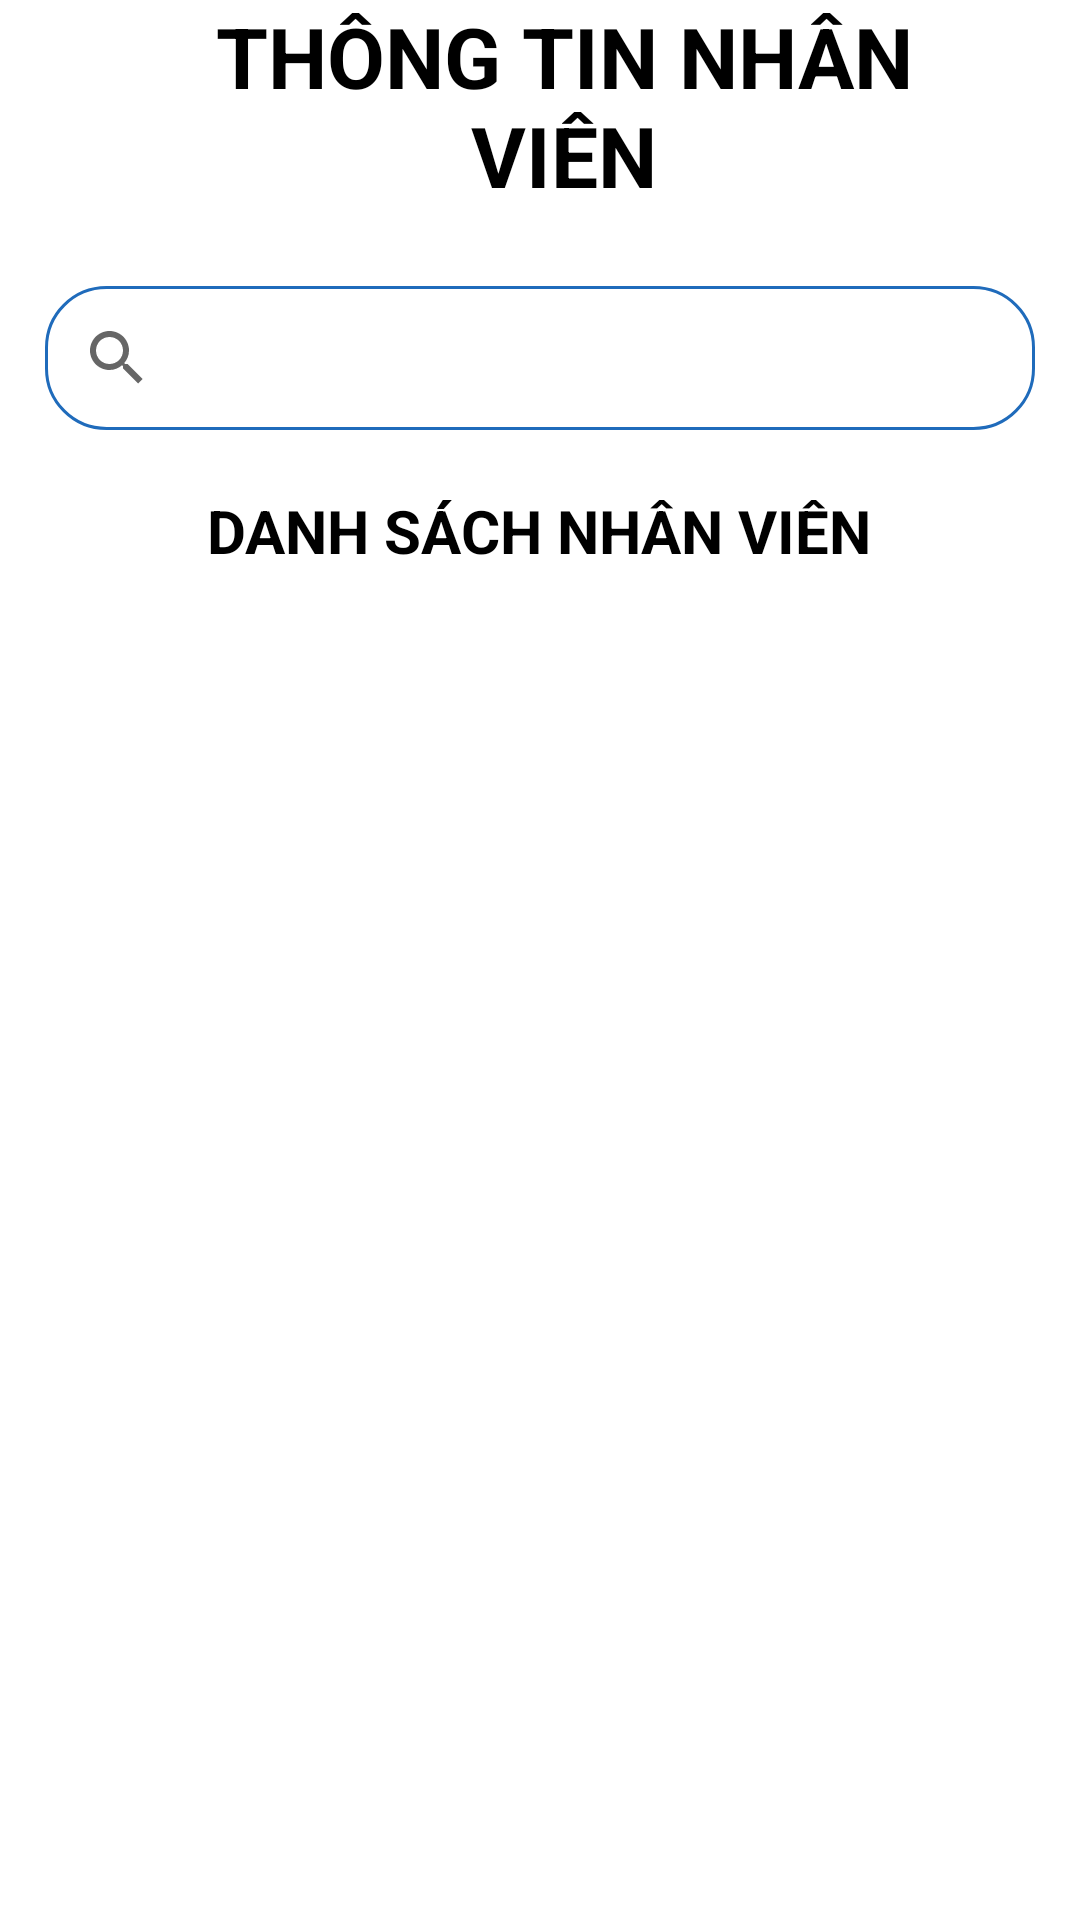

This screen was rendered from an Android layout file. Write that file and the resources it references.
<!-- AndroidManifest.xml: application theme Theme.DeviceManagement -->
<!-- res/layout/activity_nhan_vien.xml -->
<?xml version="1.0" encoding="utf-8"?>
<LinearLayout xmlns:android="http://schemas.android.com/apk/res/android"
    xmlns:app="http://schemas.android.com/apk/res-auto"
    xmlns:tools="http://schemas.android.com/tools"
    android:layout_width="match_parent"
    android:layout_height="match_parent"
    android:orientation="vertical"
    android:background="@drawable/ic_bg"
    tools:context=".Controller.NhanVienActivity">

    <androidx.appcompat.widget.Toolbar
        android:id="@+id/tb_label"
        android:layout_width="match_parent"
        android:layout_height="wrap_content"
        android:background="?android:selectableItemBackground">

        <ImageButton
            android:id="@+id/imbBack"
            style="@style/style_img_btnback"
            android:src="@drawable/ic_arrow_back"/>

        <TextView
            android:text="THÔNG TIN NHÂN VIÊN"
            style="@style/style_tieude_QuanLy" />
    </androidx.appcompat.widget.Toolbar>


    <SearchView
        android:id="@+id/svNV"
        android:layout_width="match_parent"
        android:layout_height="wrap_content"
        android:layout_marginStart="15dp"
        android:layout_marginTop="25dp"
        android:layout_marginEnd="15dp"
        android:background="@drawable/round_border_search" />

    <TextView
        android:text="DANH SÁCH NHÂN VIÊN"
        style="@style/style_tieude_DanhSach" />

    <ListView
        android:id="@+id/lvNV"
        android:layout_width="wrap_content"
        android:layout_height="400dp" />

</LinearLayout>
<!-- resources referenced by this layout -->
<resources>
  <!-- drawable round_border_search (drawable) -->
  <?xml version="1.0" encoding="utf-8"?>
  <shape xmlns:android="http://schemas.android.com/apk/res/android">
      android:shape="rectangle">
      <corners android:radius="20dp"/>
      <stroke android:color="#1F6BBB"
          android:width="1dp"/>
  </shape>
  <style name="style_img_btnback">
          <item name="android:layout_width">30dp</item>
          <item name="android:layout_height">30dp</item>
          <item name="android:layout_centerVertical">true</item>
          <item name="android:background">?android:selectableItemBackground</item>
      </style>
  <style name="style_tieude_DanhSach">
          <item name="android:layout_width">wrap_content</item>
          <item name="android:layout_height">wrap_content</item>
          <item name="android:layout_gravity">center</item>
          <item name="android:layout_marginTop">20dp</item>
          <item name="android:textColor">@color/black</item>
          <item name="android:textSize">20sp</item>
          <item name="android:textStyle">bold</item>
      </style>
  <style name="style_tieude_QuanLy">
          <item name="android:layout_width">match_parent</item>
          <item name="android:layout_height">wrap_content</item>
          <item name="android:layout_centerInParent">true</item>
          <item name="android:layout_marginEnd">30dp</item>
          <item name="android:gravity">center</item>
          <item name="android:textColor">@color/black</item>
          <item name="android:textSize">28sp</item>
          <item name="android:textStyle">bold</item>
      </style>
  <style name="Theme.DeviceManagement" parent="Theme.MaterialComponents.DayNight.NoActionBar">
          
          <item name="colorPrimary">@color/blue_300</item>
          <item name="colorPrimaryVariant">@color/purple_300</item>
          <item name="colorOnPrimary">@color/white</item>
          
          <item name="colorSecondary">@color/teal_200</item>
          <item name="colorSecondaryVariant">@color/teal_700</item>
          <item name="colorOnSecondary">@color/black</item>
          
          <item name="android:statusBarColor" tools:targetApi="l">?attr/colorPrimaryVariant</item>
          
      </style>
  <color name="black">#FF000000</color>
  <color name="blue_300">#2196F3</color>
  <color name="purple_300">#65029C</color>
  <color name="white">#FFFFFFFF</color>
  <color name="teal_200">#FF03DAC5</color>
  <color name="teal_700">#FF018786</color>
</resources>
